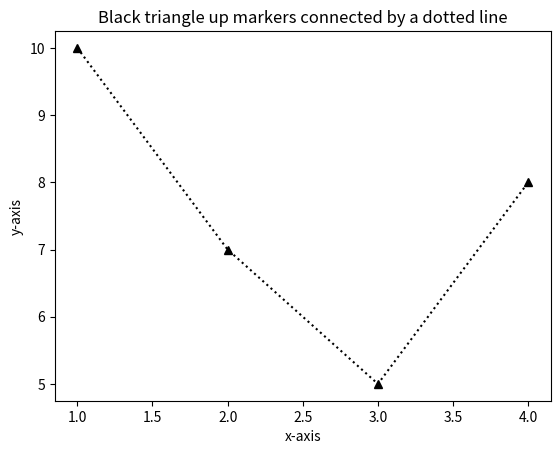

Generate this figure with matplotlib:
import matplotlib.pyplot as plt
x = [1,2,3,4]
y = [10,7,5,8]

plt.plot(x,y,'^k:')
plt.title('Black triangle up markers connected by a dotted line')
plt.xlabel('x-axis')
plt.ylabel('y-axis')
plt.show()
